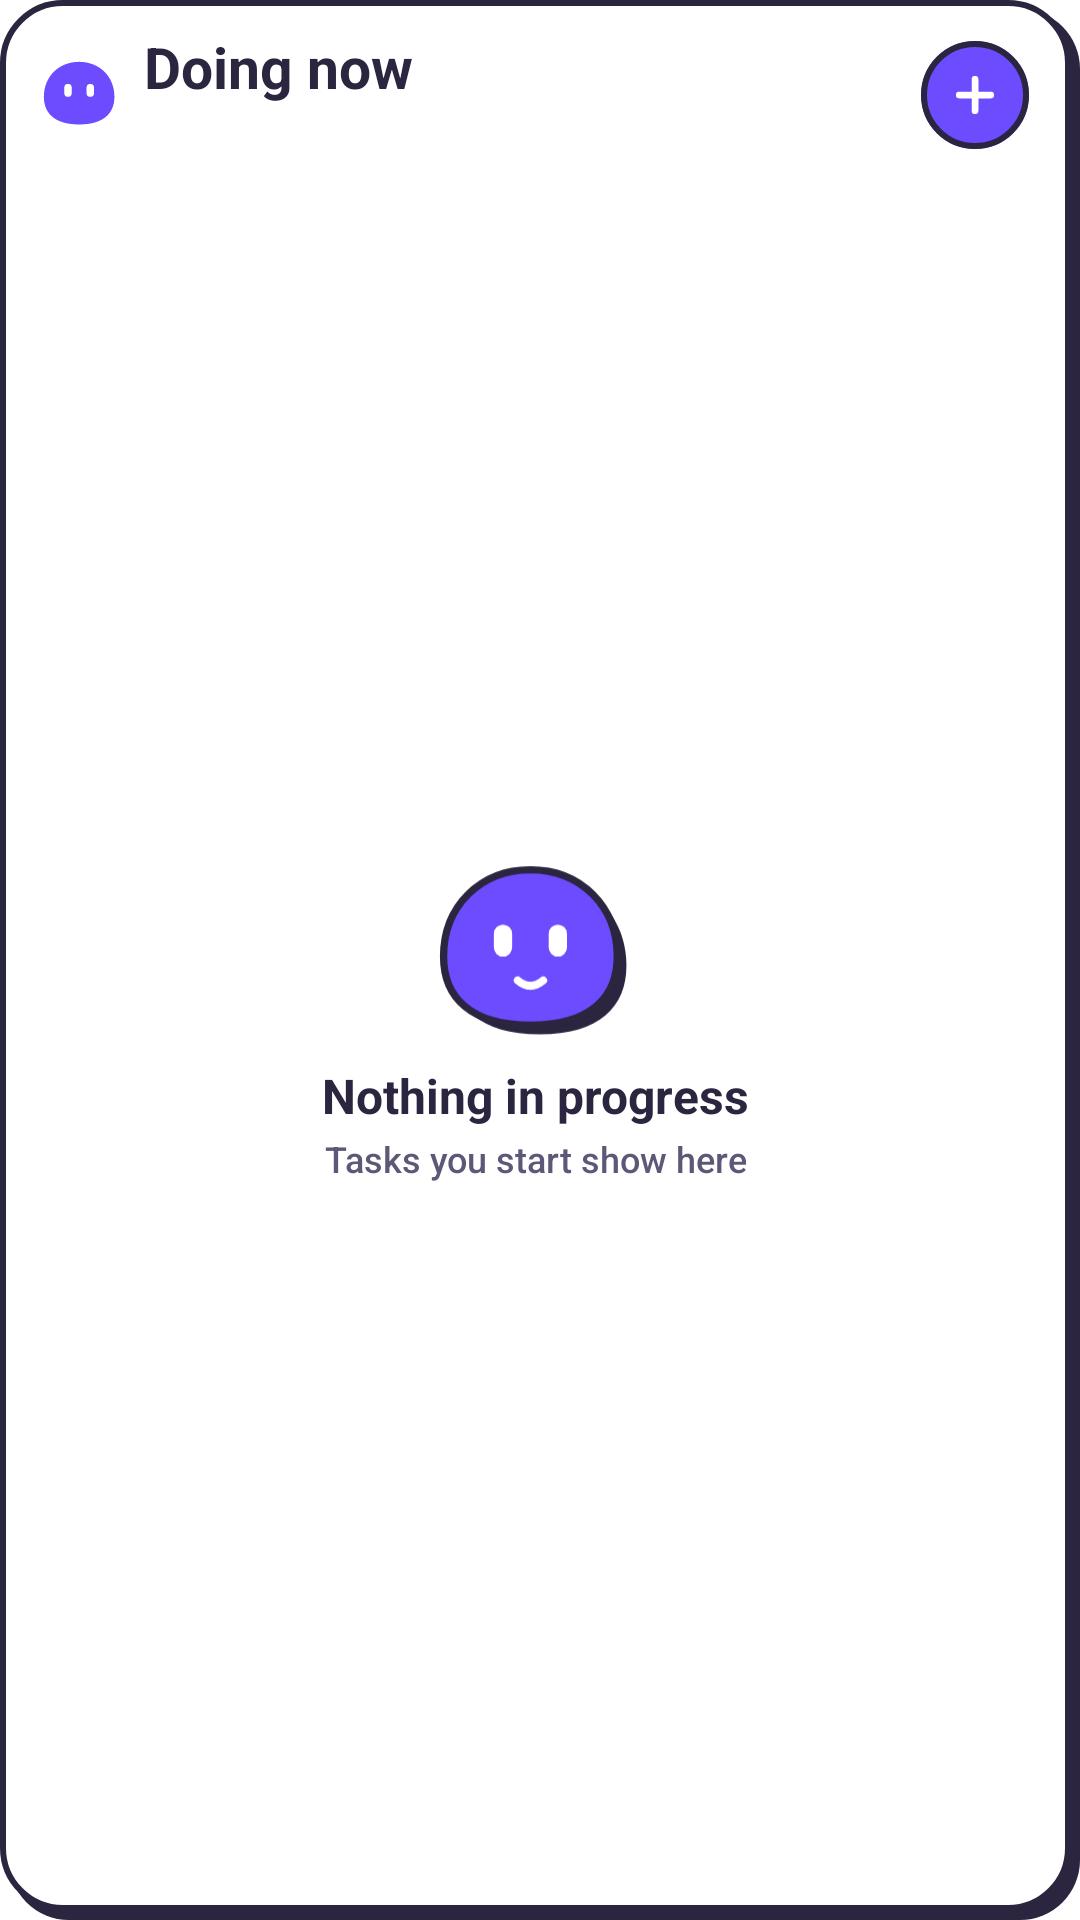

Android layout source for this screen:
<!-- AndroidManifest.xml: fallback theme Theme.MaterialComponents.DayNight.NoActionBar -->
<!-- res/layout/w_doing_preview.xml -->
<?xml version="1.0" encoding="utf-8"?>
<FrameLayout xmlns:android="http://schemas.android.com/apk/res/android"
    android:id="@android:id/background"
    android:layout_width="match_parent"
    android:layout_height="match_parent"
    android:background="@drawable/w_card_q_light"
    android:paddingStart="14dp"
    android:paddingTop="12dp"
    android:paddingEnd="17dp"
    android:paddingBottom="15dp">
    <LinearLayout android:layout_width="match_parent" android:layout_height="match_parent" android:orientation="vertical">
        <LinearLayout
            android:id="@+id/w_head"
            android:layout_width="match_parent"
            android:layout_height="wrap_content"
            android:gravity="center_vertical"
            android:orientation="horizontal">
            <ImageView android:id="@+id/w_logo" android:layout_width="26dp" android:layout_height="26dp" android:layout_marginEnd="8dp" android:src="@drawable/ic_quicky" android:tint="#FF6D4CFF" android:contentDescription="@null" />
            <LinearLayout android:layout_width="0dp" android:layout_height="wrap_content" android:layout_weight="1" android:orientation="vertical">
                <TextView android:id="@+id/w_title" style="@style/WgTitle" android:layout_width="wrap_content" android:layout_height="wrap_content" android:ellipsize="end" android:includeFontPadding="false" android:singleLine="true" android:text="Doing now" android:textColor="#FF2B2540" android:textSize="19sp" />
                <ImageView android:id="@+id/w_title_img" android:layout_width="wrap_content" android:layout_height="wrap_content" android:adjustViewBounds="true" android:scaleType="fitStart" android:visibility="gone" android:contentDescription="@null" />
                <TextView android:id="@+id/w_sub" style="@style/WgMeta" android:layout_width="wrap_content" android:layout_height="wrap_content" android:layout_marginTop="1dp" android:ellipsize="end" android:singleLine="true" android:textColor="#FF5E5878" android:textSize="12sp" />
            </LinearLayout>
            <FrameLayout android:id="@+id/w_add_wrap" android:layout_width="36dp" android:layout_height="36dp" android:layout_marginStart="8dp" android:contentDescription="Add a task">
                <ImageView android:id="@+id/w_add_bg" android:layout_width="match_parent" android:layout_height="match_parent" android:src="@drawable/w_round" android:tint="#FF6D4CFF" android:contentDescription="@null" />
                <ImageView android:id="@+id/w_add_ring" android:layout_width="match_parent" android:layout_height="match_parent" android:src="@drawable/w_ring" android:contentDescription="@null" />
                <ImageView android:id="@+id/w_add" android:layout_width="match_parent" android:layout_height="match_parent" android:padding="9dp" android:src="@drawable/ic_add" android:contentDescription="@null" />
            </FrameLayout>
        </LinearLayout>
        <ProgressBar
            android:id="@+id/w_progress"
            style="@android:style/Widget.ProgressBar.Horizontal"
            android:layout_width="match_parent"
            android:layout_height="5dp"
            android:layout_marginTop="8dp"
            android:max="100"
            android:progress="40"
            android:progressDrawable="@drawable/w_progress"
            android:visibility="gone" />
        <FrameLayout android:layout_width="match_parent" android:layout_height="0dp" android:layout_marginTop="6dp" android:layout_weight="1">
            <ListView android:id="@+id/w_rows" android:layout_width="match_parent" android:layout_height="match_parent" android:divider="@null" android:dividerHeight="0dp" android:scrollbars="none" />
            <LinearLayout android:id="@+id/w_empty" android:layout_width="match_parent" android:layout_height="match_parent" android:gravity="center" android:orientation="vertical">
                <include layout="@layout/w_mascot" android:layout_width="64dp" android:layout_height="58dp" />
                <TextView android:id="@+id/w_empty_title" style="@style/WgTitle" android:layout_width="wrap_content" android:layout_height="wrap_content" android:layout_marginTop="8dp" android:gravity="center" android:text="Nothing in progress" android:textColor="#FF2B2540" android:textSize="16sp" />
                <ImageView android:id="@+id/w_empty_title_img" android:layout_width="wrap_content" android:layout_height="wrap_content" android:layout_marginTop="8dp" android:adjustViewBounds="true" android:scaleType="fitStart" android:visibility="gone" android:contentDescription="@null" />
                <TextView android:id="@+id/w_empty_sub" style="@style/WgMeta" android:layout_width="wrap_content" android:layout_height="wrap_content" android:layout_marginTop="2dp" android:gravity="center" android:text="Tasks you start show here" android:textColor="#FF5E5878" android:textSize="12sp" />
            </LinearLayout>
        </FrameLayout>
    </LinearLayout>
</FrameLayout>
<!-- res/layout/w_mascot.xml (included above) -->
<?xml version="1.0" encoding="utf-8"?>
<FrameLayout xmlns:android="http://schemas.android.com/apk/res/android"
    android:id="@+id/w_mascot"
    android:layout_width="match_parent"
    android:layout_height="match_parent">
    <ImageView android:id="@+id/w_q_shadow" android:layout_width="match_parent" android:layout_height="match_parent" android:scaleType="fitCenter" android:src="@drawable/w_q_shadow" android:tint="#FF2B2540" android:contentDescription="@null" />
    <ImageView android:id="@+id/w_q_body" android:layout_width="match_parent" android:layout_height="match_parent" android:scaleType="fitCenter" android:src="@drawable/w_q_body" android:tint="#FF6D4CFF" android:contentDescription="@null" />
    <ImageView android:id="@+id/w_q_line" android:layout_width="match_parent" android:layout_height="match_parent" android:scaleType="fitCenter" android:src="@drawable/w_q_line" android:contentDescription="@null" />
    <ImageView android:id="@+id/w_q_face" android:layout_width="match_parent" android:layout_height="match_parent" android:scaleType="fitCenter" android:src="@drawable/w_q_face" android:contentDescription="Quicky" />
    <ImageView android:id="@+id/w_q_cross" android:layout_width="match_parent" android:layout_height="match_parent" android:scaleType="fitCenter" android:src="@drawable/w_q_cross" android:visibility="gone" android:contentDescription="@null" />
</FrameLayout>
<!-- resources referenced by this layout -->
<resources>
  <!-- drawable ic_add (drawable) -->
  <?xml version="1.0" encoding="utf-8"?>
  <vector xmlns:android="http://schemas.android.com/apk/res/android" android:width="24dp" android:height="24dp" android:viewportWidth="24" android:viewportHeight="24">
      <path android:strokeColor="#FFFFFFFF" android:strokeWidth="3" android:strokeLineCap="round" android:pathData="M12,5L12,19M5,12L19,12" />
  </vector>
  <!-- drawable ic_quicky (drawable) -->
  <?xml version="1.0" encoding="utf-8"?>
  <vector xmlns:android="http://schemas.android.com/apk/res/android" android:width="42dp" android:height="38dp" android:viewportWidth="42" android:viewportHeight="38">
      <path android:fillColor="#FFFFFFFF" android:fillType="evenOdd" android:pathData="M20,1C31,1 39,9 39,20c0,9 -6,15 -19,15S1,29 1,20C1,9 9,1 20,1zM12,15a2,2 0,0 1,4 0v3a2,2 0,0 1,-4 0zM24,15a2,2 0,0 1,4 0v3a2,2 0,0 1,-4 0z" />
  </vector>
  <!-- drawable w_progress (drawable) -->
  <?xml version="1.0" encoding="utf-8"?>
  <layer-list xmlns:android="http://schemas.android.com/apk/res/android">
      <item android:id="@android:id/background">
          <shape><solid android:color="#FFEDE9FB" /><corners android:radius="99dp" /></shape>
      </item>
      <item android:id="@android:id/progress">
          <clip><shape><solid android:color="#FF6D4CFF" /><corners android:radius="99dp" /></shape></clip>
      </item>
  </layer-list>
  <!-- drawable w_q_body (drawable) -->
  <?xml version="1.0" encoding="utf-8"?>
  <vector xmlns:android="http://schemas.android.com/apk/res/android" android:width="42dp" android:height="38dp" android:viewportWidth="42" android:viewportHeight="38">
      <path android:fillColor="#FFFFFFFF" android:pathData="M20,1C31,1 39,9 39,20c0,9 -6,15 -19,15S1,29 1,20C1,9 9,1 20,1z" />
  </vector>
  <!-- drawable w_q_face (drawable) -->
  <?xml version="1.0" encoding="utf-8"?>
  <vector xmlns:android="http://schemas.android.com/apk/res/android" android:width="42dp" android:height="38dp" android:viewportWidth="42" android:viewportHeight="38">
      <path android:fillColor="#FFFFFFFF" android:pathData="M12,15a2,2 0,0 1,4 0v3a2,2 0,0 1,-4 0zM24,15a2,2 0,0 1,4 0v3a2,2 0,0 1,-4 0z" />
      <path android:strokeColor="#FFFFFFFF" android:strokeWidth="1.7" android:strokeLineCap="round" android:pathData="M17.2,25.2q2.8,2.4 5.6,0" />
  </vector>
  <!-- drawable w_q_line (drawable) -->
  <?xml version="1.0" encoding="utf-8"?>
  <vector xmlns:android="http://schemas.android.com/apk/res/android" android:width="42dp" android:height="38dp" android:viewportWidth="42" android:viewportHeight="38">
      <path android:strokeColor="#FF2B2540" android:strokeWidth="1.6" android:strokeLineJoin="round" android:pathData="M20,1C31,1 39,9 39,20c0,9 -6,15 -19,15S1,29 1,20C1,9 9,1 20,1z" />
  </vector>
  <!-- drawable w_q_shadow (drawable) -->
  <?xml version="1.0" encoding="utf-8"?>
  <vector xmlns:android="http://schemas.android.com/apk/res/android" android:width="42dp" android:height="38dp" android:viewportWidth="42" android:viewportHeight="38">
      <group android:translateX="2" android:translateY="2"><path android:fillColor="#FFFFFFFF" android:pathData="M20,1C31,1 39,9 39,20c0,9 -6,15 -19,15S1,29 1,20C1,9 9,1 20,1z" /></group>
  </vector>
  <!-- drawable w_ring (drawable) -->
  <?xml version="1.0" encoding="utf-8"?>
  <shape xmlns:android="http://schemas.android.com/apk/res/android" android:shape="oval">
      <stroke android:width="2dp" android:color="#FF2B2540" />
  </shape>
  <!-- drawable w_round (drawable) -->
  <?xml version="1.0" encoding="utf-8"?>
  <shape xmlns:android="http://schemas.android.com/apk/res/android" android:shape="rectangle">
      <solid android:color="#FFFFFFFF" />
      <corners android:radius="999dp" />
  </shape>
  <style name="WgMeta"><item name="android:fontFamily">sans-serif-medium</item></style>
  <style name="WgTitle"><item name="android:fontFamily">sans-serif</item><item name="android:textStyle">bold</item></style>
  <dimen name="w_radius">20dp</dimen>
</resources>
